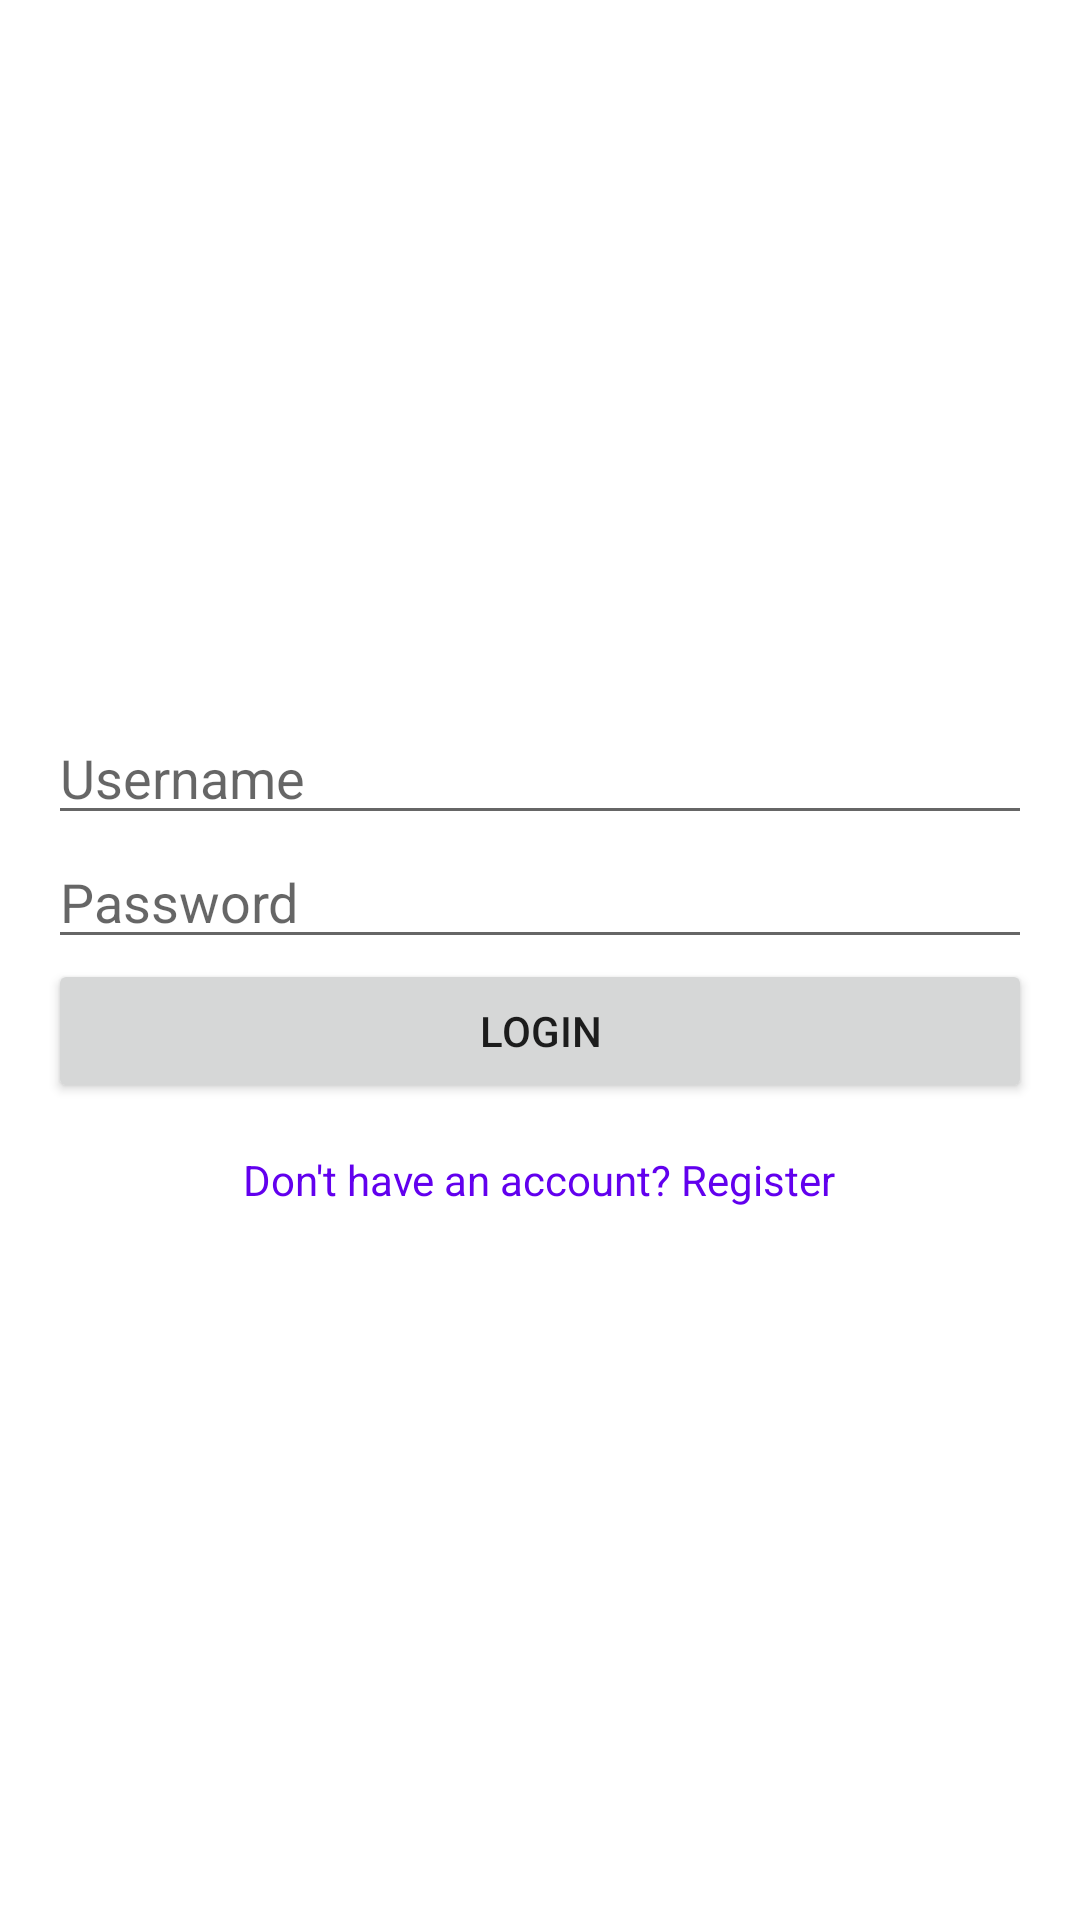

Android layout source for this screen:
<!-- AndroidManifest.xml: application theme Theme.WishListFinal -->
<!-- res/layout/fragment_login.xml -->
<?xml version="1.0" encoding="utf-8"?>
<layout xmlns:android="http://schemas.android.com/apk/res/android">

    <data></data>

    <LinearLayout
        android:orientation="vertical"
        android:layout_width="match_parent"
        android:layout_height="match_parent"
        android:gravity="center"
        android:padding="16dp">

        <EditText
            android:id="@+id/etUsername"
            android:layout_width="match_parent"
            android:layout_height="wrap_content"
            android:hint="Username" />

        <EditText
            android:id="@+id/etPassword"
            android:layout_width="match_parent"
            android:layout_height="wrap_content"
            android:hint="Password"
            android:inputType="textPassword" />

        <Button
            android:id="@+id/btnLogin"
            android:layout_width="match_parent"
            android:layout_height="wrap_content"
            android:text="Login" />

        <TextView
            android:id="@+id/tvRegister"
            android:layout_width="wrap_content"
            android:layout_height="wrap_content"
            android:text="Don't have an account? Register"
            android:textColor="?attr/colorPrimary"
            android:paddingTop="16dp" />

    </LinearLayout>
</layout>
<!-- resources referenced by this layout -->
<resources>
  <style name="Theme.WishListFinal" parent="Theme.MaterialComponents.DayNight.DarkActionBar">
          
          <item name="colorPrimary">@color/purple_500</item>
          <item name="colorPrimaryVariant">@color/purple_700</item>
          <item name="colorOnPrimary">@color/white</item>
          
          <item name="colorSecondary">@color/teal_200</item>
          <item name="colorSecondaryVariant">@color/teal_700</item>
          <item name="colorOnSecondary">@color/black</item>
          
          <item name="android:statusBarColor">?attr/colorPrimaryVariant</item>
          
      </style>
  <!-- not gathered from this repository: default colours our renderer supplied (Android Studio template values) -->
  <color name="purple_500">#FF6200EE</color>
  <color name="purple_700">#FF3700B3</color>
  <color name="teal_200">#FF03DAC5</color>
  <color name="teal_700">#FF018786</color>
  <color name="black">#FF000000</color>
  <color name="white">#FFFFFFFF</color>
</resources>
